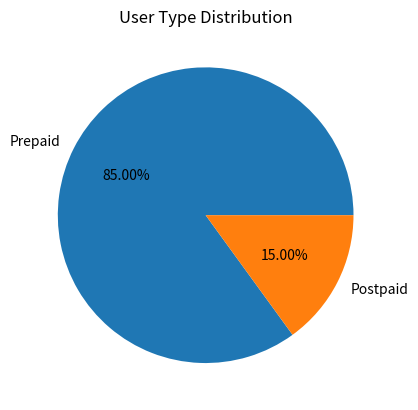

This chart was generated by the following Python code:
import matplotlib.pyplot as plt

labels = ["Prepaid", "Postpaid"]
sizes = [85, 15]
#autopct for decimal places
plt.pie(sizes, labels = labels, autopct = '%1.2f%%') 
plt.title("User Type Distribution")
plt.show()